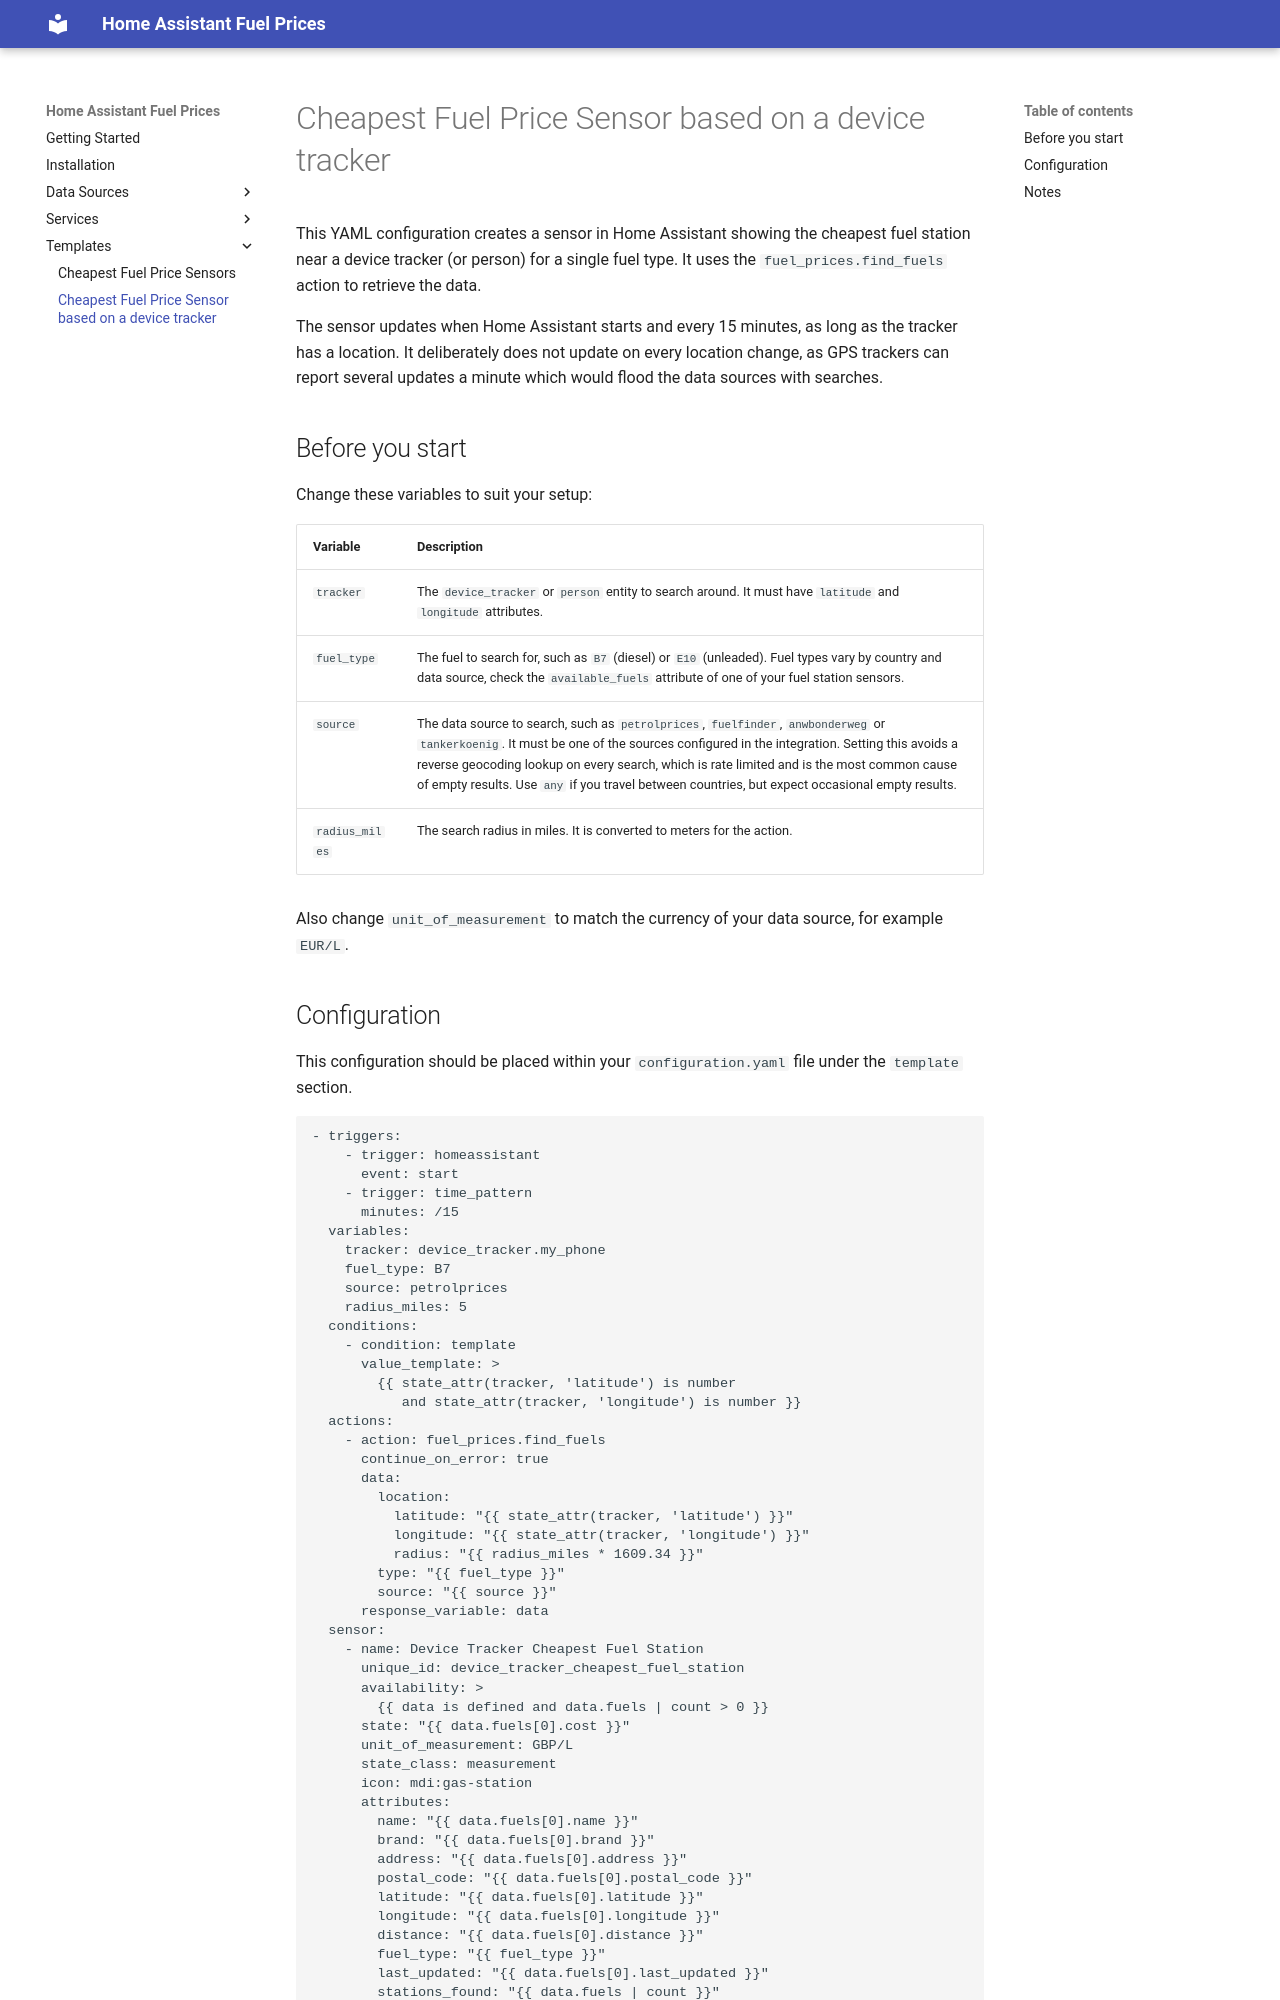

repository: pantherale0/ha-fuelprices · page: template_examples/cheapest_n_stations_device_tracker/index.html · generator: mkdocs

# Cheapest Fuel Price Sensor based on a device tracker

This YAML configuration creates a sensor in Home Assistant showing the cheapest fuel station near a device tracker (or person) for a single fuel type. It uses the `fuel_prices.find_fuels` action to retrieve the data.

The sensor updates when Home Assistant starts and every 15 minutes, as long as the tracker has a location. It deliberately does not update on every location change, as GPS trackers can report several updates a minute which would flood the data sources with searches.

## Before you start

Change these variables to suit your setup:

| Variable | Description |
| --- | --- |
| `tracker` | The `device_tracker` or `person` entity to search around. It must have `latitude` and `longitude` attributes. |
| `fuel_type` | The fuel to search for, such as `B7` (diesel) or `E10` (unleaded). Fuel types vary by country and data source, check the `available_fuels` attribute of one of your fuel station sensors. |
| `source` | The data source to search, such as `petrolprices`, `fuelfinder`, `anwbonderweg` or `tankerkoenig`. It must be one of the sources configured in the integration. Setting this avoids a reverse geocoding lookup on every search, which is rate limited and is the most common cause of empty results. Use `any` if you travel between countries, but expect occasional empty results. |
| `radius_miles` | The search radius in miles. It is converted to meters for the action. |

Also change `unit_of_measurement` to match the currency of your data source, for example `EUR/L`.

## Configuration

This configuration should be placed within your `configuration.yaml` file under the `template` section.

```yaml
- triggers:
    - trigger: homeassistant
      event: start
    - trigger: time_pattern
      minutes: /15
  variables:
    tracker: device_tracker.my_phone
    fuel_type: B7
    source: petrolprices
    radius_miles: 5
  conditions:
    - condition: template
      value_template: >
        {{ state_attr(tracker, 'latitude') is number
           and state_attr(tracker, 'longitude') is number }}
  actions:
    - action: fuel_prices.find_fuels
      continue_on_error: true
      data:
        location:
          latitude: "{{ state_attr(tracker, 'latitude') }}"
          longitude: "{{ state_attr(tracker, 'longitude') }}"
          radius: "{{ radius_miles * 1609.34 }}"
        type: "{{ fuel_type }}"
        source: "{{ source }}"
      response_variable: data
  sensor:
    - name: Device Tracker Cheapest Fuel Station
      unique_id: device_tracker_cheapest_fuel_station
      availability: >
        {{ data is defined and data.fuels | count > 0 }}
      state: "{{ data.fuels[0].cost }}"
      unit_of_measurement: GBP/L
      state_class: measurement
      icon: mdi:gas-station
      attributes:
        name: "{{ data.fuels[0].name }}"
        brand: "{{ data.fuels[0].brand }}"
        address: "{{ data.fuels[0].address }}"
        postal_code: "{{ data.fuels[0].postal_code }}"
        latitude: "{{ data.fuels[0].latitude }}"
        longitude: "{{ data.fuels[0].longitude }}"
        distance: "{{ data.fuels[0].distance }}"
        fuel_type: "{{ fuel_type }}"
        last_updated: "{{ data.fuels[0].last_updated }}"
        stations_found: "{{ data.fuels | count }}"
```
